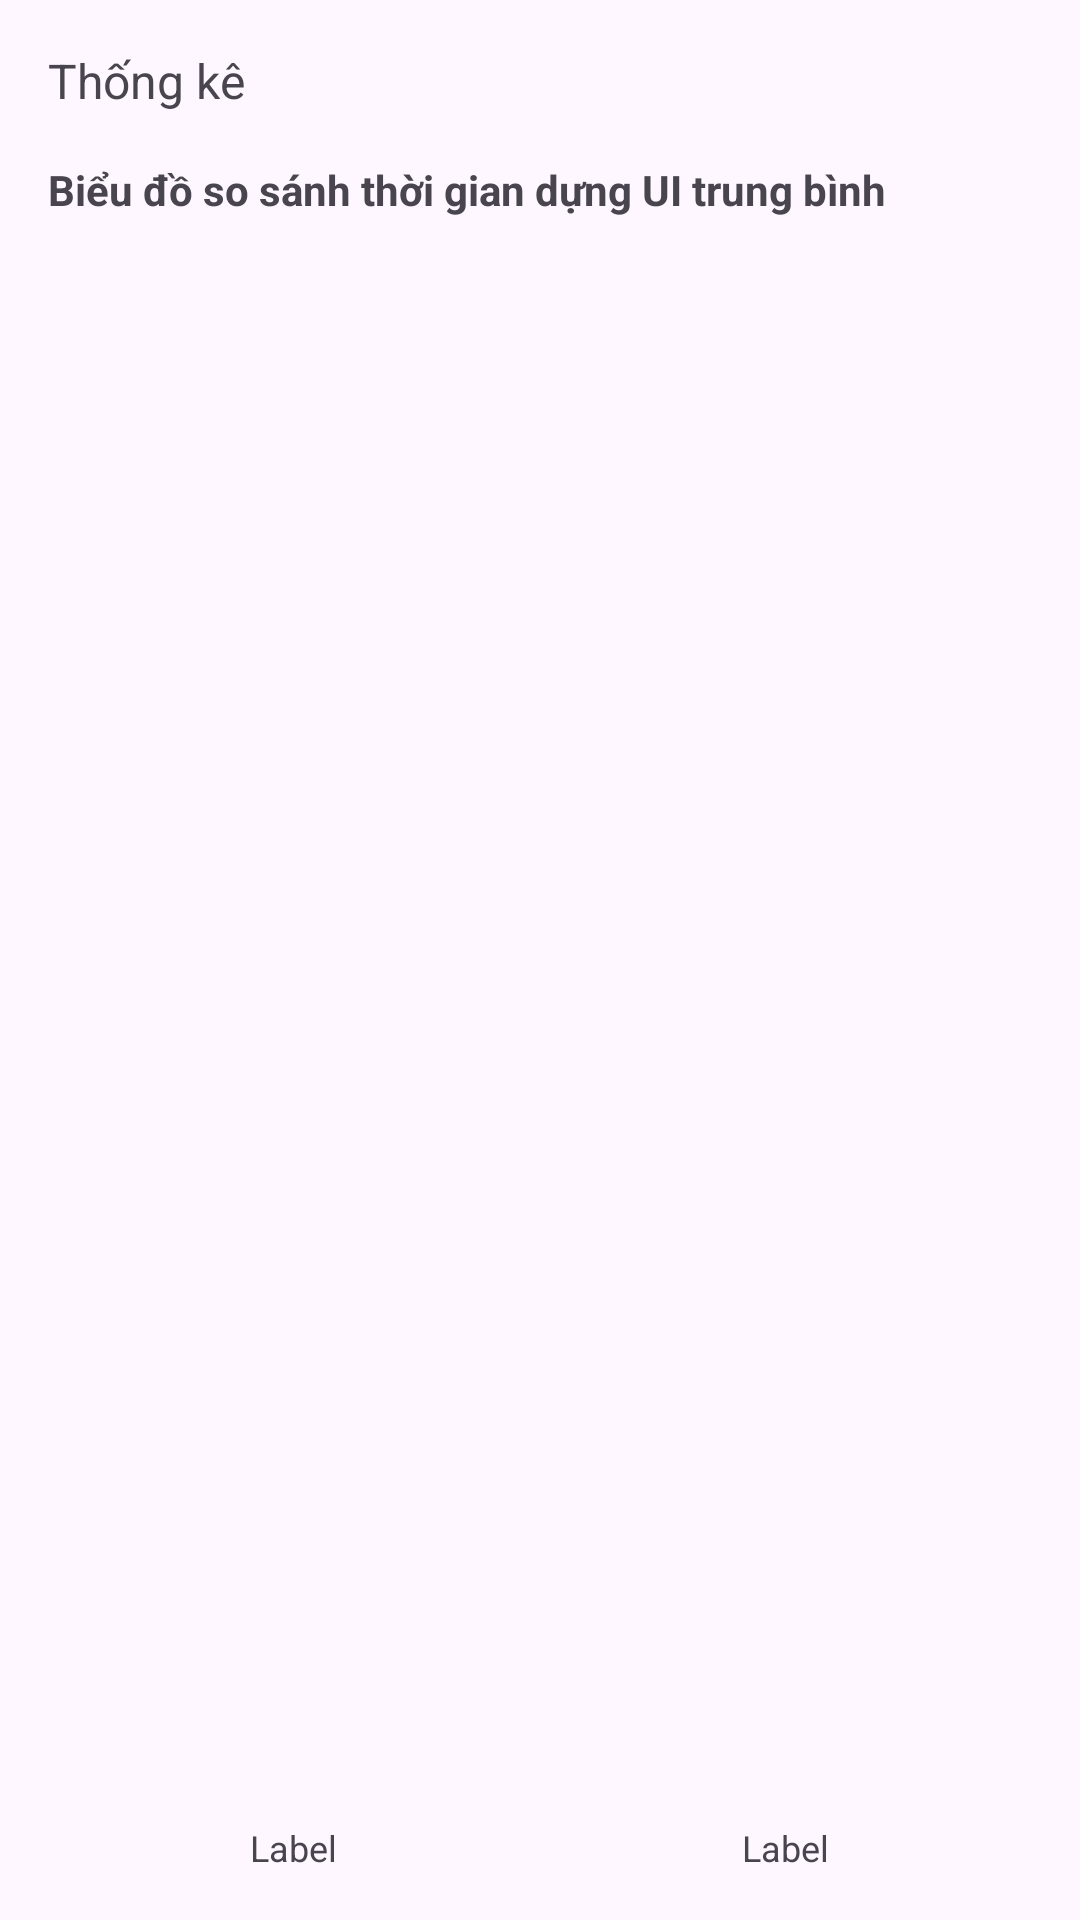

Write the Android layout XML for this screen, with the resource values it uses.
<!-- AndroidManifest.xml: application theme Theme.Material3.DayNight.NoActionBar -->
<!-- res/layout/activity_stats.xml -->
<?xml version="1.0" encoding="utf-8"?>
<LinearLayout xmlns:android="http://schemas.android.com/apk/res/android"
    android:layout_width="match_parent"
    android:layout_height="match_parent"
    android:orientation="vertical"
    android:padding="16dp">

    <TextView
        android:id="@+id/tvSummary"
        android:layout_width="match_parent"
        android:layout_height="wrap_content"
        android:text="Thống kê"
        android:textSize="16sp" />

    <TextView
        android:layout_width="match_parent"
        android:layout_height="wrap_content"
        android:text="Biểu đồ so sánh thời gian dựng UI trung bình"
        android:textStyle="bold"
        android:layout_marginTop="16dp" />

    <LinearLayout
        android:layout_width="match_parent"
        android:layout_height="0dp"
        android:layout_weight="1"
        android:orientation="horizontal"
        android:gravity="bottom|center_horizontal"
        android:layout_marginTop="16dp">

        
        <LinearLayout
            android:id="@+id/groupBefore"
            android:layout_width="0dp"
            android:layout_height="match_parent"
            android:layout_weight="1"
            android:gravity="center_horizontal|bottom"
            android:orientation="vertical">

            <include
                layout="@layout/view_bar_with_label" />
        </LinearLayout>

        
        <LinearLayout
            android:id="@+id/groupAfter"
            android:layout_width="0dp"
            android:layout_height="match_parent"
            android:layout_weight="1"
            android:gravity="center_horizontal|bottom"
            android:orientation="vertical">

            <include
                layout="@layout/view_bar_with_label" />
        </LinearLayout>

    </LinearLayout>

</LinearLayout>
<!-- res/layout/view_bar_with_label.xml (included above) -->
<?xml version="1.0" encoding="utf-8"?>
<merge xmlns:android="http://schemas.android.com/apk/res/android">

    <View
        android:id="@+id/barView"
        android:layout_width="40dp"
        android:layout_height="10dp"
        android:background="@drawable/bg_bar_before" />

    <TextView
        android:id="@+id/tvLabel"
        android:layout_width="wrap_content"
        android:layout_height="wrap_content"
        android:layout_marginTop="8dp"
        android:text="Label"
        android:textSize="12sp" />

</merge>
<!-- resources referenced by this layout -->
<resources>

</resources>
